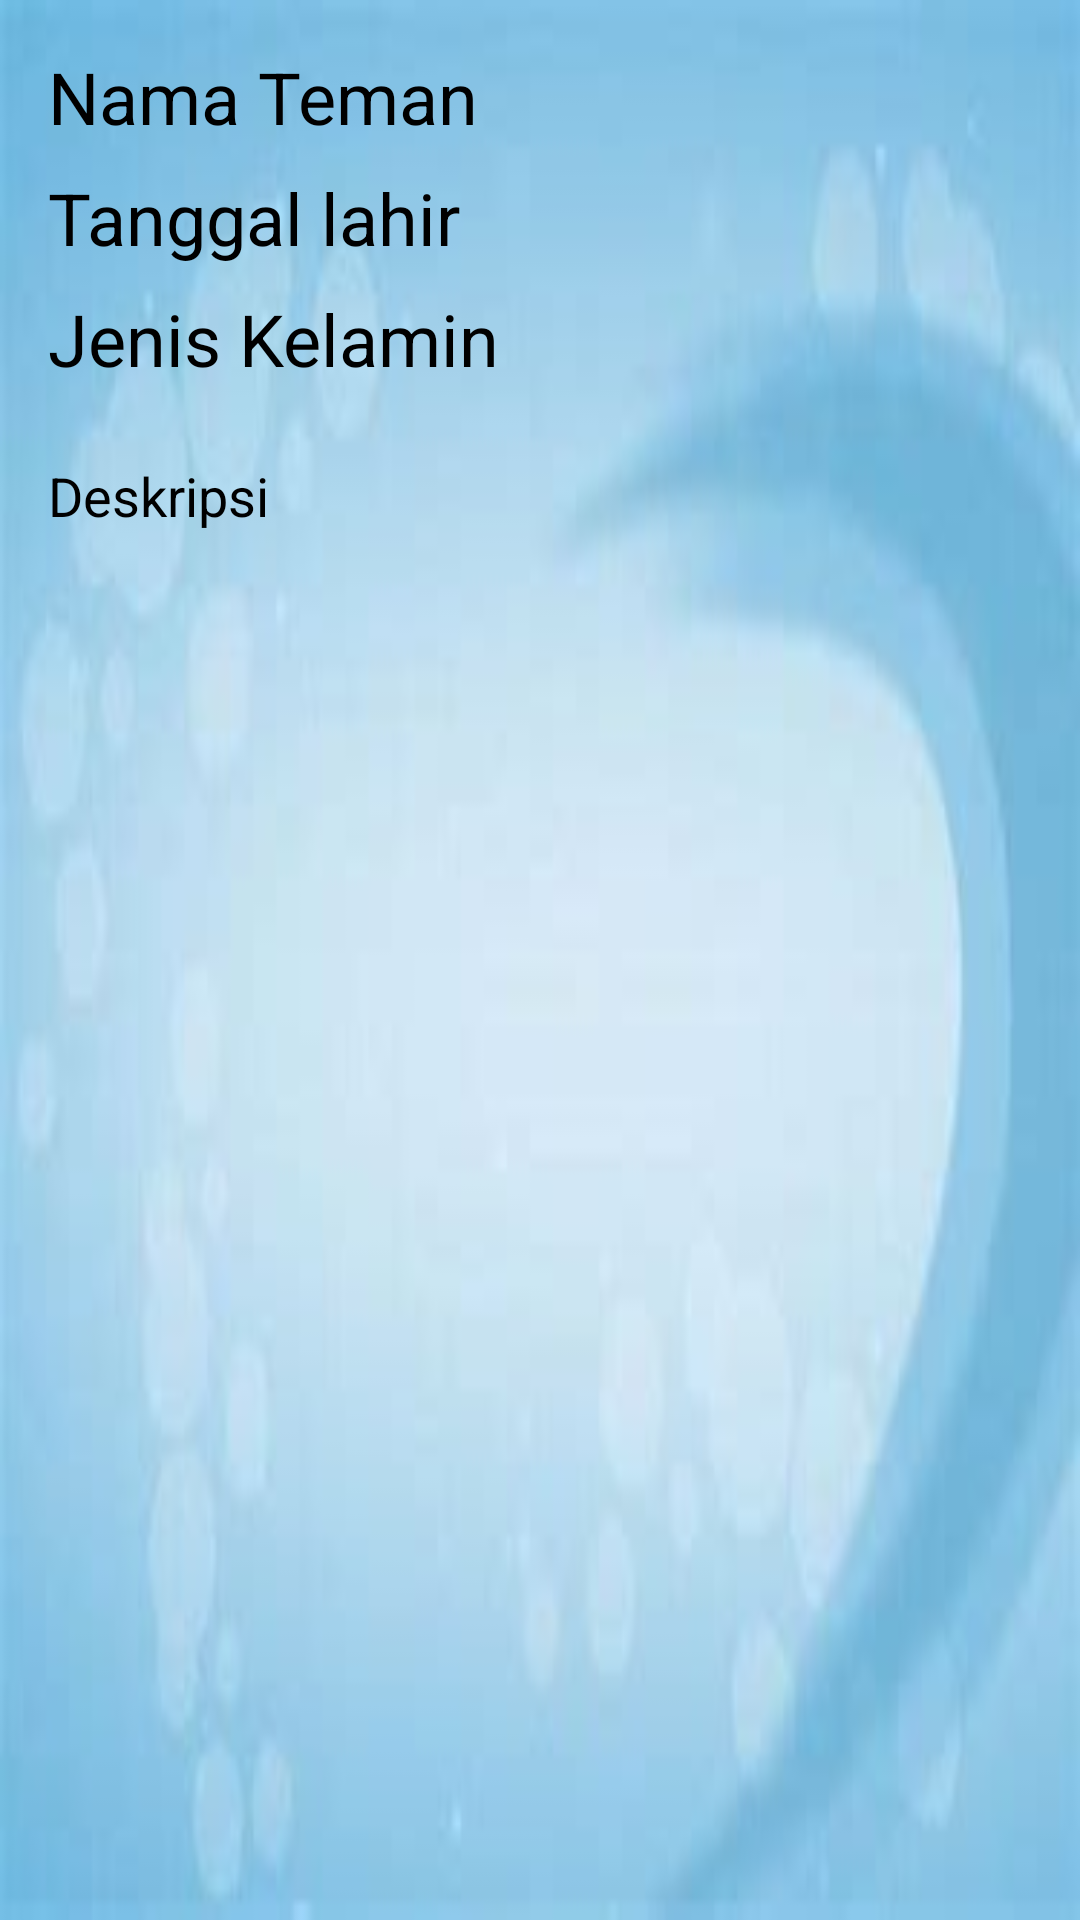

Write the Android layout XML for this screen, with the resource values it uses.
<!-- AndroidManifest.xml: application theme Theme.MFarishanifW_UAS.NoActionBar -->
<!-- res/layout/detail_page.xml -->
<?xml version="1.0" encoding="utf-8"?>
<LinearLayout xmlns:android="http://schemas.android.com/apk/res/android"
    xmlns:tools="http://schemas.android.com/tools"
    android:id="@+id/detail_page"
    android:background="@drawable/background1"
    android:orientation="vertical"
    android:layout_width="match_parent"
    android:layout_height="match_parent">

        

    <TextView
        style="@style/TextContent.Black"
        android:id="@+id/Name"
        android:layout_width="match_parent"
        android:layout_height="wrap_content"
        android:textSize="24sp"
        android:text="@string/Name"
        android:layout_marginLeft="16dp"
        android:layout_marginRight="16dp"
        android:layout_marginTop="16dp"
        android:layout_marginBottom="8dp"
        android:textColor="@android:color/black"/>

    <TextView
        style="@style/TextContent.Black"
        android:id="@+id/BOD"
        android:layout_width="match_parent"
        android:layout_height="wrap_content"
        android:textSize="24sp"
        android:text="@string/tanggal_lahir"
        android:layout_marginLeft="16dp"
        android:layout_marginRight="16dp"
        android:layout_marginBottom="8dp"
        android:textColor="@android:color/black"/>

    <TextView
        style="@style/TextContent.Black"
        android:id="@+id/Sex"
        android:layout_width="match_parent"
        android:layout_height="wrap_content"
        android:textSize="24sp"
        android:text="@string/jenis_kelamin"
        android:layout_marginLeft="16dp"
        android:layout_marginRight="16dp"
        android:layout_marginBottom="8dp"
        android:textColor="@android:color/black"/>


    <TextView
        android:id="@+id/Detail"
        style="@style/TextContent"
        android:layout_width="match_parent"
        android:layout_height="243dp"
        android:layout_marginLeft="16dp"
        android:layout_marginTop="16dp"
        android:layout_marginRight="16dp"
        android:layout_marginBottom="16dp"
        android:lineSpacingMultiplier="1"
        android:text="@string/Detail"
        android:textColor="@android:color/black"
        android:textSize="18sp" />

</LinearLayout>
<!-- resources referenced by this layout -->
<resources>
  <color name="colorAccent">#FF5722</color>
  <!-- drawable apyr: jpg bitmap (drawable-v24, 98685 bytes) -->
  <!-- drawable background1: jpg bitmap (drawable-v24, 4042 bytes) -->
  <string name="Detail">Deskripsi</string>
  <string name="Name">Nama Teman</string>
  <string name="jenis_kelamin">Jenis Kelamin</string>
  <string name="tanggal_lahir">Tanggal lahir</string>
  <style name="TextContent" parent="@style/TextAppearance.AppCompat">
                  <item name="android:layout_width">wrap_content</item>
                  <item name="android:layout_height">wrap_content</item>
                  <item name="android:layout_marginLeft">16dp</item>
                  <item name="android:layout_marginRight">16dp</item>
              </style>
  <style name="TextContent.Black">
                  <item name="android:textColor">@android:color/black</item>
              </style>
  <style name="Theme.MFarishanifW_UAS.NoActionBar">
          <item name="windowActionBar">false</item>
          <item name="windowNoTitle">true</item>
      </style>
</resources>
